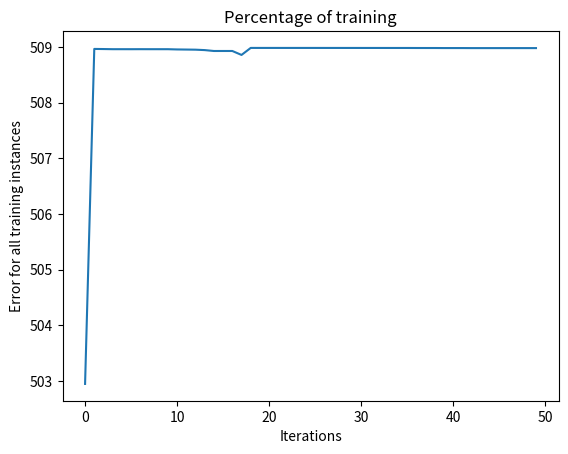

This chart was generated by the following Python code:
import numpy as np
import matplotlib.pyplot as plt

class NeuralNetwork:
    def __init__(self, learning_rate):
        self.weights = np.array([np.random.randn(), np.random.randn()])
        self.bias = np.random.randn()
        self.learning_rate = learning_rate

    def _sigmoid(self, x):
        return 1 / (1 + np.exp(-x))

    def _sigmoid_deriv(self, x):
        return self._sigmoid(x) * (1 - self._sigmoid(x))

    def predict(self, input_vector):
        layer_1 = np.dot(input_vector, self.weights) + self.bias
        layer_2 = self._sigmoid(layer_1)
        prediction = layer_2
        return prediction

    def _compute_gradients(self, input_vector, target):
        layer_1 = np.dot(input_vector, self.weights) + self.bias
        layer_2 = self._sigmoid(layer_1)
        prediction = layer_2
        derror_dprediction = 2 * (prediction - target)
        dprediction_dlayer1 = self._sigmoid_deriv(layer_1)
        dlayer1_dbias = 1
        dlayer1_dweights = (0 * self.weights) + (1 * input_vector)
        derror_dbias = (derror_dprediction * dprediction_dlayer1 * dlayer1_dbias)
        derror_dweights = (derror_dprediction * dprediction_dlayer1 * dlayer1_dweights)
        return derror_dbias, derror_dweights

    def _update_parameters(self, derror_dbias, derror_dweights):
        self.bias = self.bias - (derror_dbias * self.learning_rate)
        self.weights = self.weights - (derror_dweights * self.learning_rate)

    def train(self, input_vectors, targets, iterations):
        cumulative_errors = []
        for current_iteration in range(iterations):
            random_data_index = np.random.randint(len(input_vectors))
            input_vector = input_vectors[random_data_index]
            target = targets[random_data_index]
            derror_dbias, derror_dweights = self._compute_gradients(input_vector, target)

            self._update_parameters(derror_dbias, derror_dweights)

            if current_iteration % 100 == 0:
                # print(f"On current iteration {current_iteration}")
                cumulative_error = 0
                for data_instance_index in range(len(input_vectors)):
                    data_point = input_vectors[data_instance_index]
                    target = targets[data_instance_index]
                    prediction = self.predict(data_point)
                    error = np.square(prediction - target)
                    cumulative_error = cumulative_error + error
                cumulative_errors.append(cumulative_error)
        return cumulative_errors

# input_vectors = np.array([[3, 1.5],[2, 1],
#     [4, 1.5],
#     [3, 4],
#     [3.5, 0.5],
#     [2, 0.5],
#     [5.5, 1],
#     [1, 1],
#     [2, 2],
#     [1.5, 8.5],
#     [9.5, 5],[0, 0.5],])

input_vectors = np.array([[29, 10], [66, 18], [98.5, 1.0], [75, 43], [71, 64], [3, 73], [91.0, 94.5], [16, 8], [49, 75], [11.5, 10.5], [32.5, 55.0], [96.0, 84.0], [78.5, 70.5], [86.0, 14.0], [22, 67], [86.0, 63.5], [18, 57], [86, 1], [58, 78], [38.5, 34.0], [30.0, 24.0], [3, 4], [70, 65], [61.5, 82.5], [81, 2], [29, 4], [77, 31], [70, 53], [83.0, 75.5], [64.5, 1.5], [18, 24], [53.0, 63.5], [68, 67], [18, 26], [66, 44], [21.5, 95.5], [1, 72], [80.5, 91.0], [78, 44], [57.5, 56.5], [69.5, 47.5], [41, 52], [72.0, 51.5], [63.0, 22.0], [31.5, 59.5], [37.5, 40.5], [11, 26], [96.0, 38.5], [78.5, 92.5], [97.0, 48.0], [90, 80], [49.0, 48.0], [87, 86], [4.0, 72.0], [74.5, 71.0], [70, 97], [7.0, 94.5], [9, 89], [70, 36], [2, 4], [10.5, 95.5], [20.0, 93.0], [19, 85], [12.5, 53.0], [30, 48], [6, 92], [44, 33], [95.0, 59.5], [56, 55], [40.5, 92.0], [50, 42], [84.5, 14.0], [69, 97], [76, 11], [8, 75], [26, 60], [50.5, 22.0], [45.5, 55.5], [94.5, 77.5], [13, 27], [24.0, 85.0], [47, 5], [51, 88], [54, 4], [71.5, 21.5], [36, 87], [29, 19], [18, 14], [79.0, 2.5], [35, 8], [22.0, 31.5], [30.0, 58.0], [88, 99], [55, 85], [61.0, 94.5], [4.0, 65.0], [67.5, 32.5], [5.0, 37.0], [2, 29], [44, 64], [89, 12], [98.0, 41.5], [68.0, 7.5], [36, 6], [91.5, 91.0], [90, 82], [72.5, 50.0], [76, 53], [38.0, 81.5], [91, 8], [27.5, 47.5], [22.5, 71.5], [26, 64], [91, 67], [16, 25], [40.0, 93.0], [14, 51], [40, 32], [87.5, 19.0], [81, 25], [44.5, 50.0], [62, 29], [62.0, 1.0], [87.5, 79.0], [38.5, 72.5], [4.0, 84.0], [43.0, 72.5], [52, 87], [43, 38], [70, 96], [98, 95], [35, 74], [74, 11], [5.0, 7.5], [3.5, 90.5], [51, 19], [65, 53], [76, 12], [82, 63], [50.0, 77.5], [38, 99], [6, 17], [74, 34], [47, 2], [49, 47], [47, 69], [73, 26], [96, 18], [55.5, 23.5], [24.5, 18.0], [43.5, 79.5], [37, 38], [25.0, 9.5], [46, 29], [92, 82], [60.5, 50.0], [13, 1], [26.5, 31.5], [83.0, 87.5], [88, 91], [53.0, 88.0], [7.0, 82.5], [65.5, 17.0], [47, 77], [67, 43], [82.5, 10.5], [64, 85], [50.5, 60.0], [91, 40], [87.0, 77.5], [34, 66], [44.5, 66.0], [54.5, 79.5], [43.0, 14.0], [45.5, 78.0], [37.5, 22.5], [19.0, 61.0], [73, 38], [48.5, 15.5], [5.5, 91.0], [81.0, 55.0], [19.0, 52.5], [44, 18], [76, 73], [14, 18], [72.0, 42.0], [46, 89], [88, 16], [93.5, 9.0], [63, 80], [82.0, 5.5], [34.0, 40.0], [45.0, 72.0], [48.0, 57.0], [98, 55], [63.0, 94.0], [2.0, 14.5], [26, 70], [39, 4], [78, 59], [24.5, 72.0], [57.0, 55.5], [75.0, 38.5], [11, 36], [47, 80], [23.0, 73.5], [11.5, 1.0], [31.5, 98.5], [47, 81], [32.5, 34.0], [62, 77], [26.5, 31.5], [96, 48], [92, 19], [27.5, 71.0], [88.0, 10.0], [80.0, 8.0], [93, 57], [98.5, 25.0], [35.0, 78.5], [88, 95], [63, 82], [69, 72], [95, 32], [73, 6], [46.5, 61.0], [8, 8], [16, 33], [90, 80], [37, 67], [27.0, 2.0], [27, 63], [85.0, 93.5], [66.5, 66.0], [76, 70], [28, 20], [41, 31], [68, 59], [15.0, 25.0], [23.5, 53.5], [31.5, 7.5], [83.5, 80.0], [22, 17], [87, 1], [48.5, 31.0], [81, 98], [39.5, 13.0], [1, 61], [84.5, 12.5], [4, 94], [27, 86], [45.5, 40.5], [12, 62], [9, 2], [67, 62], [75.5, 6.5], [33, 25], [74.0, 87.0], [94, 98], [3.5, 1.0], [14.5, 69.5], [89, 87], [11, 68], [40.5, 13.5], [50, 42], [58.5, 83.0], [20, 59], [11, 22], [21.0, 81.5], [69.0, 96.5], [21, 75], [57, 85], [5.5, 59.5], [76.5, 78.5], [68.0, 48.0], [48, 42], [38.5, 5.0], [81, 97], [96.0, 37.5], [50, 96], [60.0, 76.0], [31, 46], [25, 68], [48, 5], [25, 85], [2.0, 44.0], [56, 37], [98, 37], [70.0, 47.0], [6, 26], [53.5, 72.5], [73.0, 12.5], [20.0, 12.0], [78.0, 22.5], [75, 65], [68, 66], [15, 35], [80.5, 48.5], [95, 98], [1, 78], [3.0, 91.0], [31.5, 4.0], [59.5, 90.0], [58.5, 60.5], [28.0, 16.5], [60, 25], [61.5, 37.0], [67, 66], [5.5, 11.5], [22, 86], [3, 88], [53, 37], [52.5, 45.5], [56.5, 18.0], [56.0, 61.5], [79, 87], [96.0, 36.5], [26.0, 26.5], [8.5, 20.0], [28, 20], [43.5, 79.5], [84.5, 35.0], [67, 42], [7, 92], [67.5, 81.5], [44.0, 14.0], [28, 1], [68, 25], [80.5, 56.5], [82, 56], [99, 76], [24, 82], [96, 14], [23, 92], [96, 94], [72, 18], [4, 41], [85.5, 92.5], [40.5, 54.5], [20, 46], [50, 22], [50.5, 96.0], [38, 83], [61.5, 15.0], [61.0, 13.0], [76.5, 28.0], [97, 27], [35, 19], [47.0, 87.0], [12.0, 75.5], [12, 81], [25.5, 83.0], [72, 42], [80, 22], [24.0, 11.5], [37, 34], [77.5, 17.5], [79, 43], [70.5, 56.0], [42.5, 93.0], [81, 13], [72, 7], [87, 43], [81.0, 30.0], [39, 70], [75, 3], [31.0, 11.0], [82, 30], [2, 50], [33.5, 14.5], [3, 31], [56, 82], [21, 82], [23, 18], [62, 26], [81, 63], [67.0, 74.0], [89, 7], [74.0, 12.5], [95.0, 54.5], [43, 68], [20, 37], [25.5, 1.5], [85, 59], [50.5, 88.0], [55, 2], [3, 56], [81, 64], [75.0, 2.0], [30.0, 16.5], [57.0, 91.0], [10.5, 57.0], [53.5, 43.5], [62.0, 91.0], [22.0, 56.0], [13.5, 13.5], [73.0, 12.0], [21.5, 69.0], [58.0, 69.0], [69, 95], [12, 71], [39, 93], [87.0, 97.0], [16, 70], [68, 62], [95, 12], [56.0, 59.5], [85.0, 53.5], [16, 17], [91, 39], [43, 71], [59.0, 57.5], [64.5, 6.0], [64, 85], [82.5, 14.5], [83, 11], [7, 22], [30.0, 89.5], [52, 1], [42, 19], [6.5, 36.0], [98, 31], [78.5, 43.0], [80.5, 33.0], [69, 16], [76.5, 78.5], [69.5, 7.0], [3, 7], [31.5, 40.5], [39.5, 61.0], [47, 16], [54.0, 53.0], [39, 76], [13.0, 61.5], [80.5, 68.5], [55.0, 68.0], [99, 86], [11, 15], [2, 13], [10.5, 4.5], [16, 11], [69.0, 70.5], [55, 96], [51.0, 78.5], [5.0, 42.0], [84.5, 41.0], [47, 87], [24.0, 5.5], [26, 12], [56, 31], [50, 85], [43, 16], [24, 27], [6.5, 9.5], [83.0, 8.0], [93.5, 33.0], [11, 92], [56.0, 14.5], [19, 37], [48, 91], [69.5, 42.0], [31.5, 99.0], [45, 56], [11.5, 22.0], [39, 65], [11.5, 73.5], [25.0, 89.5], [90.0, 21.5], [62.5, 86.0], [22, 26], [93.0, 48.0], [78.0, 43.5], [78, 62], [80, 43], [17, 11], [53.0, 73.0], [62.0, 10.0], [44.0, 91.0], [94, 5], [55.0, 9.5], [61, 38], [4.5, 64.5], [43.0, 48.5], [29.0, 5.5], [40.5, 45.5], [84.0, 58.5], [22.5, 85.5], [54, 85], [27.5, 56.5], [66.0, 61.5], [86, 1], [26.5, 42.5], [65.0, 20.5], [63, 50], [64, 91], [36, 86], [18.5, 46.5], [81, 97], [88, 89], [26, 78], [15.5, 71.5], [51, 71], [82.5, 32.5], [3.0, 36.0], [88, 40], [6.0, 37.5], [59, 15], [87, 22], [5, 46], [53, 68], [97, 67], [48, 75], [88, 69], [20.5, 14.5], [40.0, 19.5], [58, 63], [17, 72], [47.0, 37.0], [61, 37], [4, 95], [96.5, 54.5], [69.0, 73.0], [44, 99], [24, 2], [82.5, 97.5], [54, 25], [76.5, 75.0], [50.5, 60.0], [41.0, 70.0], [56, 63], [95, 9], [84, 64], [99, 77], [48.0, 30.5], [8, 64], [86, 30], [80.0, 58.5], [63.5, 7.0], [12, 48], [58, 84], [43.0, 33.0], [63.0, 16.0], [78, 10], [70, 3], [18, 36], [45.0, 84.0], [18.0, 86.0], [84, 93], [44.5, 15.0], [25, 29], [6, 28], [43, 75], [93, 36], [86.5, 36.0], [75, 87], [86, 54], [20, 78], [76, 15], [52, 55], [16.5, 63.0], [94, 12], [64, 83], [92.5, 84.0], [21, 55], [60.5, 6.5], [99.0, 78.5], [95, 30], [1, 77], [28, 81], [89.0, 75.0], [54.0, 83.5], [9.5, 28.0], [70.0, 83.0], [62.0, 63.0], [70.0, 46.0], [52, 58], [97.5, 71.0], [12, 59], [96.0, 54.5], [67, 60], [57.0, 26.0], [21.0, 99.5], [27, 59], [92.0, 33.0], [44.5, 98.5], [30, 47], [87, 15], [12.0, 31.0], [64, 80], [49, 12], [54, 11], [74, 8], [4, 34], [36.5, 1.5], [39, 76], [26, 95], [12, 75], [35.5, 84.5], [70.0, 91.5], [71, 91], [94.0, 32.5], [92, 75], [99.0, 32.5], [55, 65], [82, 54], [19.0, 84.5], [78.5, 58.0], [63, 71], [79.0, 71.0], [98, 4], [63.0, 5.5], [64.0, 26.5], [15, 2], [46.0, 76.0], [37.5, 77.5], [4, 57], [92, 46], [67.0, 97.0], [8.5, 72.5], [71.5, 37.5], [31, 56], [93.0, 39.5], [46.0, 86.0], [33, 81], [48.5, 23.5], [85, 34], [58.5, 41.0], [39, 52], [58.0, 77.0], [27.5, 48.5], [54, 13], [90.0, 71.0], [22, 87], [54.0, 27.5], [99, 1], [76.0, 8.5], [76.5, 50.5], [17.5, 82.0], [97.5, 23.5], [99.0, 88.5], [96.0, 72.0], [47, 4], [7, 74], [8.5, 99.0], [45.5, 80.0], [76.0, 59.0], [24, 62], [85, 98], [53.0, 16.0], [90.0, 84.0], [29.0, 56.0], [66, 21], [7.5, 62.0], [12.5, 8.0], [51, 8], [74.5, 98.0], [75, 25], [93.5, 67.5], [27.0, 21.5], [79.0, 61.5], [3.0, 71.5], [49, 14], [67.5, 85.0], [89, 4], [96, 49], [85.5, 48.0], [18, 89], [99.5, 31.0], [2.5, 37.5], [68.5, 14.5], [86, 22], [98.5, 65.5], [74.5, 5.0], [8, 17], [33, 55], [84, 48], [87.0, 81.5], [8.5, 93.0], [76.5, 39.0], [7, 47], [72, 65], [21.5, 58.5], [29, 79], [13.5, 60.5], [75.0, 95.5], [32, 67], [2.5, 50.5], [9, 51], [5, 88], [5, 18], [93.0, 70.5], [16, 66], [43.0, 8.5], [43.5, 90.5], [32, 65], [11, 96], [39.5, 17.0], [2.0, 94.0], [59, 89], [86, 58], [59, 90], [58, 29], [85.0, 5.0], [86.5, 38.5], [36, 2], [33.0, 15.5], [87.5, 36.5], [67.5, 48.5], [3.0, 93.5], [67.5, 26.0], [22.5, 86.0], [51.0, 69.0], [79, 1], [33.5, 86.5], [53.5, 44.0], [16.5, 16.5], [35, 53], [70, 2], [66, 94], [52, 25], [35, 4], [26, 52], [14, 65], [52.5, 32.5], [77, 10], [90.5, 75.0], [48, 27], [43, 39], [76.5, 3.0], [39.5, 44.5], [31, 57], [12.5, 50.0], [33, 8], [29, 57], [49, 27], [78, 91], [17.0, 14.0], [95.5, 49.0], [62.0, 14.0], [1.5, 55.5], [16.0, 34.5], [85.0, 55.5], [59.5, 38.5], [69.5, 41.0], [84, 4], [62, 11], [78.0, 35.0], [64, 6], [55.5, 58.5], [41, 33], [34, 3], [72, 46], [5, 56], [74, 47], [74, 66], [19, 18], [24.0, 73.5], [31, 21], [76, 75], [64.0, 36.5], [3.0, 81.0], [26.5, 75.0], [80, 78], [38.5, 17.0], [3.5, 23.0], [12.0, 58.5], [10, 3], [98, 13], [39, 96], [30, 48], [68, 6], [52.5, 87.5], [48, 3], [75.0, 53.5], [50.5, 16.0], [93, 64], [99, 47], [53.0, 34.5], [27, 43], [60, 54], [26, 86], [21.0, 23.0], [70, 30], [92.0, 62.5], [21, 64], [14, 64], [50, 37], [63, 33], [92.5, 17.0], [38.5, 37.5], [42, 4], [10.0, 6.0], [80, 56], [11.5, 1.5], [97.0, 68.5], [1.0, 8.0], [48, 73], [37, 15], [11.5, 25.5], [37, 14], [84.5, 5.5], [46, 48], [97, 7], [64.5, 7.0], [54, 7], [30.0, 61.0], [12.0, 9.5], [49, 25], [53.0, 69.0], [22, 98], [88.0, 7.0], [63, 85], [64.5, 4.5], [50.5, 27.0], [41.0, 79.0], [48, 65], [66, 7], [5.5, 33.5], [13, 83], [94.0, 79.5], [29, 1], [81, 91], [50.5, 13.5], [29, 34], [52, 93], [14, 29], [25.5, 28.5], [68.0, 23.5], [95, 23], [18.0, 25.0], [42.0, 29.5], [10.0, 9.5], [95, 54], [60, 92], [16, 70], [34, 42], [26, 32], [88, 67], [43, 62], [99.5, 92.5], [56, 1], [80, 31], [23, 91], [63, 53], [51.5, 67.0], [14, 14], [31, 88], [78.5, 66.5], [69, 94], [4.5, 35.0], [77.0, 65.0], [84, 12], [70, 67], [69.5, 76.0], [67, 17], [49, 25], [43, 47], [23.0, 15.5], [5, 8], [85, 74], [72.5, 70.5], [15.5, 49.5], [87, 97], [74, 85], [90.5, 30.5], [83.5, 92.5], [96, 90], [23.5, 79.5], [51.5, 15.5], [40, 66], [83.5, 46.5], [14.0, 9.5], [61, 66], [80, 77], [23, 72], [64, 29], [36.5, 18.0], [1.5, 20.5], [47.0, 70.0], [76, 94], [88, 27], [62, 11], [54.0, 16.0], [59.0, 69.5], [74.0, 59.5], [38.5, 28.0], [56.5, 21.5], [78, 56], [44.0, 31.0], [13, 49], [24.0, 18.0], [65, 40], [86, 98], [28.5, 95.5], [97.5, 27.0], [55, 38], [11.5, 56.5], [4, 97], [8, 6], [29.5, 13.5], [13.5, 57.0], [51, 7], [84.5, 76.0], [27, 53], [44.5, 93.5], [68, 78], [86, 45], [19, 37], [3.5, 26.5], [63.0, 32.0], [95, 52], [58.5, 85.5], [45, 50], [63.0, 15.5], [8, 99], [16, 60], [14.5, 53.0], [18.0, 75.5], [38.0, 59.5], [28, 3], [83, 76], [46.0, 59.5], [61.5, 12.5], [66.5, 39.0], [88.0, 50.0], [97.5, 21.5], [78, 34], [49, 25], [43.5, 64.0], [44, 47], [83, 93], [95, 44], [71, 70], [77, 35], [45.0, 60.0], [19, 61], [61.5, 73.0], [45, 23], [98.5, 86.5], [27.5, 99.0], [21.5, 97.0], [48, 70], [14, 19], [51, 50], [99.5, 22.0], [38, 87], [87.0, 67.5], [25.0, 85.5], [57.0, 55.0], [39, 90], [47, 76], [28.5, 7.0], [96.5, 40.5], [45.0, 76.5], [39.5, 46.5], [38, 94], [95, 23], [40, 25], [78, 28], [8, 22], [8, 71], [4.0, 83.0], [1.5, 18.5], [62.0, 91.5], [15, 3], [58.5, 68.5], [36.0, 12.5], [87.5, 8.0], [82.5, 47.0], [85, 70], [77.0, 82.0], [33.5, 24.5], [99, 55], [32, 13], [95.0, 3.0], [28, 95], [99, 46], [3.0, 47.5], [36.0, 43.0], [87, 58], [18.0, 55.0], [15.5, 87.5], [32.0, 75.5], [23, 61], [83, 4], [59.0, 13.0], [17.0, 67.0], [25, 31], [49.5, 73.5], [83, 23], [50.0, 71.5], [75.5, 38.0], [73.5, 50.0], [18, 14], [39.0, 1.5], [88.5, 7.0], [26.0, 85.5], [58, 78], [92, 33], [33.5, 37.0]])

# targets = np.array([0, 1, 0, 1, 0, 1, 1, 0, 0, 1, 1, 1])
targets = np.array([1, 1, 0, 1, 1, 1, 0, 1, 1, 0, 0, 0, 0, 0, 1, 0, 1, 1, 1, 0, 0, 1, 1, 0, 1, 1, 1, 1, 0, 0, 1, 0, 1, 1, 1, 0, 1, 0, 1, 0, 0, 1, 0, 0, 0, 0, 1, 0, 0, 0, 1, 0, 1, 0, 0, 1, 0, 1, 1, 1, 0, 0, 1, 0, 1, 1, 1, 0, 1, 0, 1, 0, 1, 1, 1, 1, 0, 0, 0, 1, 0, 1, 1, 1, 0, 1, 1, 1, 0, 1, 0, 0, 1, 1, 0, 0, 0, 0, 1, 1, 1, 0, 0, 1, 0, 1, 0, 1, 0, 1, 0, 0, 1, 1, 1, 0, 1, 1, 0, 1, 0, 1, 0, 0, 0, 0, 0, 1, 1, 1, 1, 1, 1, 0, 0, 1, 1, 1, 1, 0, 1, 1, 1, 1, 1, 1, 1, 1, 0, 0, 0, 1, 0, 1, 1, 0, 1, 0, 0, 1, 0, 0, 0, 1, 1, 0, 1, 0, 1, 0, 1, 0, 0, 0, 0, 0, 0, 1, 0, 0, 0, 0, 1, 1, 1, 0, 1, 1, 0, 1, 0, 0, 0, 0, 1, 0, 0, 1, 1, 1, 0, 0, 0, 1, 1, 0, 0, 0, 1, 0, 1, 0, 1, 1, 0, 0, 0, 1, 0, 0, 1, 1, 1, 1, 1, 0, 1, 1, 1, 1, 0, 1, 0, 0, 1, 1, 1, 1, 0, 0, 0, 0, 1, 1, 0, 1, 0, 1, 0, 1, 1, 0, 1, 1, 1, 0, 1, 0, 1, 0, 0, 1, 1, 0, 1, 0, 1, 1, 0, 0, 1, 1, 0, 0, 0, 1, 0, 1, 0, 1, 0, 1, 1, 1, 1, 0, 1, 1, 0, 1, 0, 0, 0, 0, 1, 1, 1, 0, 1, 1, 0, 0, 0, 0, 0, 1, 0, 1, 0, 1, 1, 1, 0, 0, 0, 1, 0, 0, 0, 1, 0, 0, 1, 1, 0, 0, 1, 1, 0, 1, 1, 1, 1, 1, 1, 1, 1, 0, 0, 1, 1, 0, 1, 0, 0, 0, 1, 1, 0, 0, 1, 0, 1, 1, 0, 1, 0, 1, 0, 0, 1, 1, 1, 0, 1, 1, 0, 1, 1, 0, 1, 1, 1, 1, 1, 1, 0, 1, 0, 0, 1, 1, 0, 1, 0, 1, 1, 1, 0, 0, 0, 0, 0, 0, 0, 0, 0, 0, 0, 1, 1, 1, 0, 1, 1, 1, 0, 0, 1, 1, 1, 0, 0, 1, 0, 1, 1, 0, 1, 1, 0, 1, 0, 0, 1, 0, 0, 1, 0, 0, 1, 0, 1, 0, 0, 0, 1, 1, 1, 0, 1, 0, 1, 0, 0, 0, 1, 0, 1, 1, 1, 1, 1, 0, 0, 0, 1, 0, 1, 1, 0, 0, 1, 0, 1, 0, 0, 0, 0, 1, 0, 0, 1, 1, 1, 0, 0, 0, 1, 0, 1, 0, 0, 0, 0, 0, 0, 1, 0, 0, 1, 0, 0, 1, 1, 1, 0, 1, 1, 1, 0, 1, 0, 0, 1, 0, 1, 1, 1, 1, 1, 1, 1, 0, 0, 1, 1, 0, 1, 1, 0, 0, 1, 1, 0, 1, 0, 0, 0, 1, 1, 1, 1, 0, 1, 1, 0, 0, 1, 1, 0, 0, 1, 1, 1, 0, 0, 1, 0, 1, 1, 1, 1, 0, 1, 1, 1, 1, 1, 0, 1, 1, 0, 1, 0, 0, 1, 1, 1, 0, 0, 0, 0, 0, 0, 1, 0, 1, 0, 1, 0, 0, 1, 0, 0, 1, 1, 0, 1, 1, 1, 1, 1, 0, 1, 1, 1, 0, 0, 1, 0, 1, 0, 1, 1, 0, 0, 1, 0, 1, 0, 0, 1, 0, 0, 1, 1, 0, 0, 0, 1, 0, 0, 1, 0, 1, 0, 1, 0, 0, 1, 0, 1, 0, 1, 0, 0, 0, 0, 0, 0, 1, 1, 0, 0, 0, 1, 1, 0, 0, 0, 1, 0, 0, 1, 0, 1, 0, 0, 0, 0, 1, 0, 1, 1, 0, 1, 0, 0, 0, 1, 0, 0, 1, 1, 1, 0, 0, 0, 1, 1, 0, 1, 0, 0, 1, 0, 1, 1, 1, 0, 1, 0, 0, 1, 1, 0, 0, 1, 1, 1, 1, 0, 0, 1, 0, 0, 0, 0, 0, 0, 0, 1, 0, 0, 0, 1, 1, 1, 1, 1, 1, 1, 0, 1, 0, 1, 1, 0, 0, 1, 0, 1, 1, 1, 1, 0, 0, 0, 0, 0, 0, 0, 0, 1, 1, 0, 1, 0, 1, 1, 1, 1, 1, 1, 1, 0, 1, 1, 0, 0, 0, 1, 0, 0, 0, 1, 1, 1, 1, 1, 0, 1, 0, 0, 1, 1, 0, 1, 1, 1, 0, 1, 0, 1, 1, 1, 1, 0, 0, 1, 0, 1, 0, 0, 0, 1, 1, 0, 1, 0, 1, 1, 0, 1, 0, 0, 1, 0, 1, 0, 1, 0, 0, 0, 1, 1, 0, 1, 0, 1, 1, 0, 1, 1, 1, 0, 0, 1, 0, 0, 0, 1, 1, 1, 1, 1, 1, 1, 0, 1, 1, 1, 1, 0, 1, 1, 0, 1, 0, 0, 1, 1, 0, 1, 1, 1, 0, 1, 1, 0, 0, 1, 1, 0, 0, 1, 0, 0, 1, 0, 0, 1, 1, 1, 1, 0, 0, 0, 1, 1, 1, 0, 0, 0, 0, 0, 1, 0, 1, 0, 1, 1, 0, 0, 1, 0, 1, 1, 0, 0, 1, 0, 1, 0, 1, 1, 1, 0, 0, 1, 0, 1, 0, 1, 1, 0, 0, 0, 1, 1, 0, 0, 0, 0, 0, 1, 1, 0, 1, 1, 1, 1, 1, 0, 1, 0, 1, 0, 0, 0, 1, 1, 1, 0, 1, 0, 0, 0, 1, 1, 0, 0, 0, 0, 1, 1, 1, 1, 1, 1, 0, 0, 0, 1, 0, 0, 0, 0, 1, 0, 0, 1, 1, 0, 1, 1, 0, 0, 1, 0, 0, 0, 1, 1, 0, 0, 1, 0, 1, 0, 0, 0, 1, 0, 0, 0, 1, 1, 0])
learning_rate = 0.1

myinput = [[1,2.5]]

neural_network = NeuralNetwork(learning_rate)
training_error = neural_network.train(input_vectors, targets, 5000)
print(f"There is a {neural_network._sigmoid(np.dot(myinput, neural_network.weights) + neural_network.bias) * 100}% chance it doesn't have a decimal")
print(prediction := neural_network._sigmoid(np.dot(myinput, neural_network.weights) + neural_network.bias))



plt.plot(training_error)
plt.title("Percentage of training")
plt.xlabel("Iterations")
plt.ylabel("Error for all training instances")
plt.savefig("cumulative_error.png")
# plt.show()